Run: headless pygame with SDL's dummy video driver; simulated clock (each Clock.tick advances the game by its frame time, no real sleeping); random seed 0; keys injected as events and as key.get_pressed() state; no mouse input.
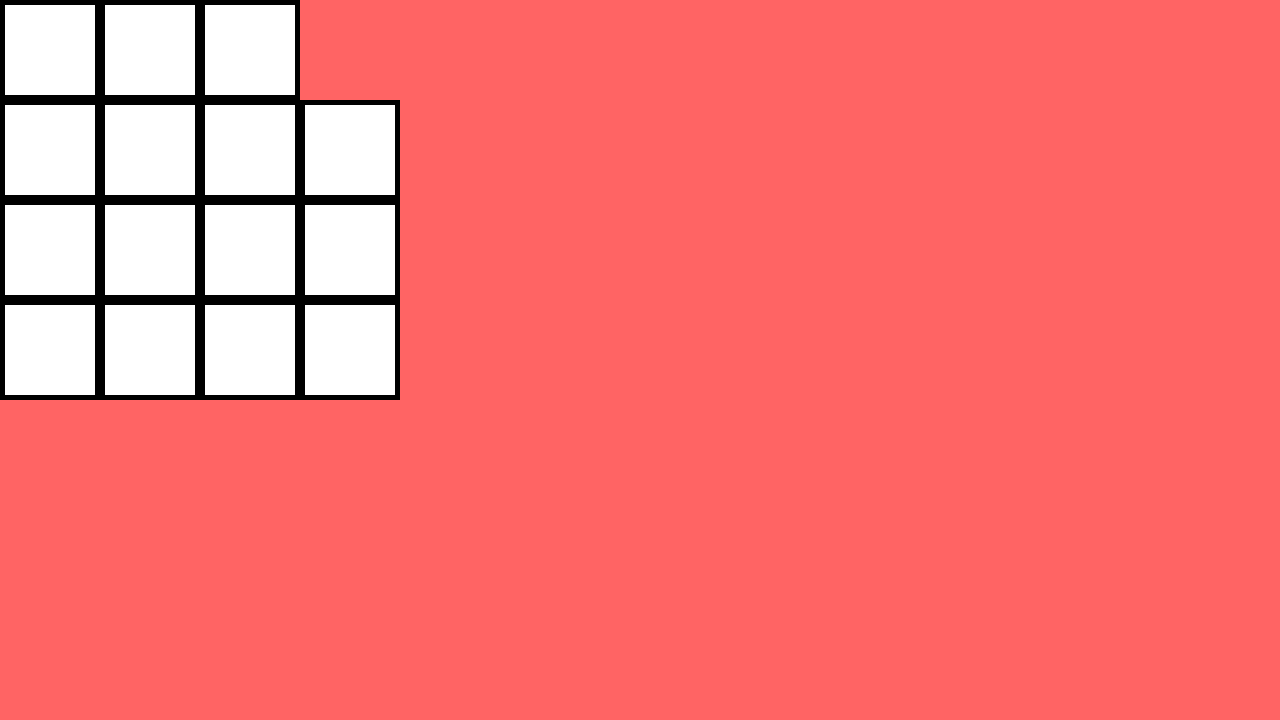
Frame 1 of 4 · flips 1–60 · no input
Frame 2 of 4 · flips 61–180 · tapped SPACE, RETURN · held RIGHT (→), D · screen unchanged from frame 1, image omitted
Frame 3 of 4 · flips 181–300 · held DOWN (↓), S · screen unchanged from frame 2, image omitted
Frame 4 of 4 · flips 301–420 · held LEFT (←), A, UP (↑), W · screen unchanged from frame 3, image omitted

The pygame program that drew these frames:

import time

import pygame as pg


SCREEN_WIDTH = 1280
SCREEN_HEIGHT = 720

TILE_WIDTH = 100

GAME_BOARD_1 = [
    [1, 1, 1, 0],
    [1, 1, 1, 1],
    [1, 1, 1, 1],
    [1, 1, 1, 1]
]

GAME_BOARD_2 = [
    [1, 1, 0]
]


class Tile(pg.sprite.Sprite):
    def __init__(self, size, pos, color=(255, 255, 255)):
        super().__init__()
        self.image = pg.Surface([size, size])
        self.image.fill((0, 0, 0))
        self.rect = self.image.get_rect(topleft=pos)
        self.inner_image = pg.Surface([size/1.1, size/1.1])
        self.inner_image.fill(color)
        self.inner_rect = self.inner_image.get_rect(center=[size/2, size/2])
        self.image.blit(self.inner_image, self.inner_rect)


class GameBoard:
    def __init__(self, x, y, game_board_list):
        self.x = x
        self.y = y
        self.game_board_list = game_board_list
        self.tiles = pg.sprite.Group()
        self._init_board_cols()

    def _init_board_cols(self):
        for row_num in range(len(self.game_board_list)):
            for col_num, col in enumerate(self.game_board_list[row_num]):
                if col:
                    tile = Tile(TILE_WIDTH, (self.x + col_num*TILE_WIDTH, self.y + row_num*TILE_WIDTH))
                    self.tiles.add(tile)

    def draw(self, window):
        self.tiles.draw(window)

# write like in hitTheBlock! with the new tile class
# es müssen tiles hinzugefügt werden können
# diese müssen außerdem auf ein neues surface geschrieben
# werden damit dieses als ganzes rotiert werden kann!
# rotate surface https://stackoverflow.com/questions/4183208/how-do-i-rotate-an-image-around-its-center-using-pygame
# flip image:  https://www.geeksforgeeks.org/pygame-flip-the-image/





def main():
    pg.init()

    window = pg.display.set_mode((SCREEN_WIDTH, SCREEN_HEIGHT))
    pg.display.set_caption("Ubongo Solver")

    game_board = GameBoard(0, 0, GAME_BOARD_1)
    # tile = Tile(TILE_WIDTH, (10, 10))
    # tiles_group = pg.sprite.Group()
    # tiles_group.add(tile)
    # piece = PlayingPiece((150, 150), [0, 0, 0])
    # playing_pieces_group = pg.sprite.Group()
    # playing_pieces_group.add(piece)
    
    clock = pg.time.Clock()
    fps = 1

    run = True
    while run:
        for event in pg.event.get():
            if event.type == pg.QUIT:
                run = False
        window.fill((255, 100, 100))

        game_board.draw(window)
        
        # playing_pieces_group.update()
        # piece.rotate()
        # playing_pieces_group.draw(window)
        
        # tiles_group.draw(window)
        
        pg.display.flip()

        clock.tick(fps)


if __name__ == '__main__':
    main()
